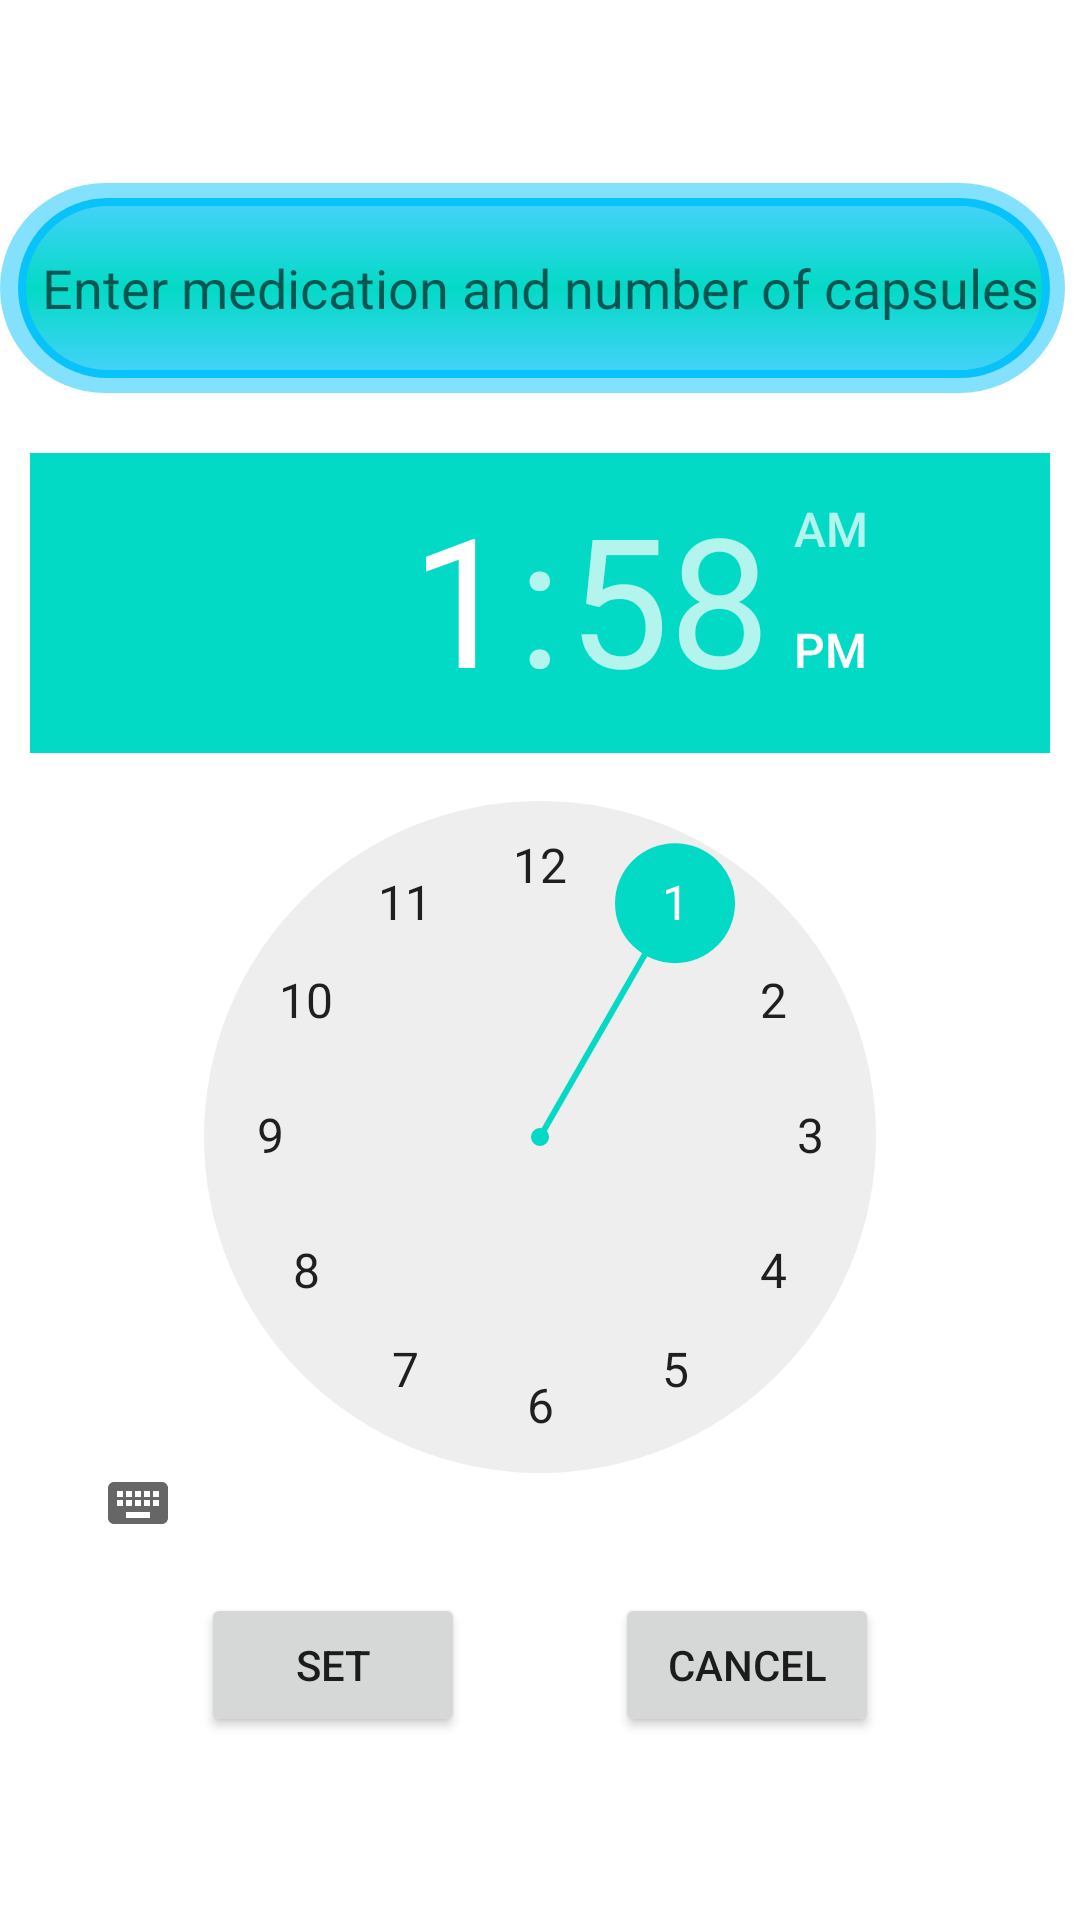

Write the Android layout XML for this screen, with the resource values it uses.
<!-- AndroidManifest.xml: application theme Theme.FinalYear1 -->
<!-- res/layout/medication_reminder.xml -->
<?xml version="1.0" encoding="utf-8"?>
<LinearLayout
    xmlns:android="http://schemas.android.com/apk/res/android"
    xmlns:tools="http://schemas.android.com/tools"
    xmlns:app="http://schemas.android.com/apk/res-auto"
    android:orientation="vertical"
    android:layout_width="match_parent"
    android:layout_height="match_parent"
    tools:context=".MedReminder"
    android:gravity="center">


    <EditText
        android:id="@+id/amounttext"
        android:layout_width="match_parent"
        android:layout_height="wrap_content"
        android:background="@drawable/glow"
        android:gravity="center"
        android:textColor="@color/black"
        android:hint="Enter medication and number of capsules" />

    <TimePicker
        android:layout_width="340dp"
        android:layout_height="360dp"
        android:layout_marginTop="20dp"
        android:background="@drawable/graidneta"
        android:id="@+id/timePciker"

        />
    <LinearLayout
        android:layout_width="wrap_content"
        android:layout_height="wrap_content"
        android:layout_marginTop="20dp">
        <Button
            android:id="@+id/setBtn"
            android:layout_width="wrap_content"
            android:layout_height="wrap_content"
            android:text="SET"/>

        <Space
            android:layout_width="wrap_content"
            android:layout_height="wrap_content"
            android:layout_marginLeft="50dp"
            android:backgroundTint="@color/teal_200"
            />
        <Button
            android:id="@+id/cancelBtn"
        android:layout_width="wrap_content"
        android:layout_height="wrap_content"
            android:text="CANCEL"/>



    </LinearLayout>


</LinearLayout>
<!-- resources referenced by this layout -->
<resources>
  <!-- drawable glow (drawable) -->
  <?xml version="1.0" encoding="utf-8"?>
  <selector xmlns:android="http://schemas.android.com/apk/res/android">
      <item>
          <layer-list>
              <item android:right="5dp" android:top="0dp">
                  <shape>
                      <corners android:radius="50dp" />
                      <gradient
                          android:angle="45"
                          android:startColor="#8008c3fa"
                          android:endColor="#8008c3fa"
                          android:type="linear"
                          />
                  </shape>
              </item>
              <item android:bottom="5dp" android:left="6dp" android:right="10dp" android:top="5dp">
                  <shape xmlns:android="http://schemas.android.com/apk/res/android" android:shape="rectangle" >
                      <corners
                          android:radius="50dp"
                          />
                      <gradient
                          android:angle="90"
                          android:centerX="50%"
                          android:centerColor="@color/teal_200"
                          android:startColor="#8008c3fa"
                          android:endColor="#8008c3fa"
                          android:type="linear"
                          />
                      <padding
                          android:left="0dp"
                          android:top="0dp"
                          android:right="0dp"
                          android:bottom="0dp"
                          />
                      <size
                          android:width="270dp"
                          android:height="60dp"
                          />
                      <stroke
                          android:width="2.5dp"
                          android:color="#08c3fa"
                          />
                  </shape>
              </item>
          </layer-list>
      </item>
  
  </selector>
  <style name="Theme.FinalYear1" parent="Theme.MaterialComponents.DayNight.DarkActionBar">
          
          <item name="colorPrimary">@color/purple_500</item>
          <item name="colorPrimaryVariant">@color/purple_700</item>
          <item name="colorOnPrimary">@color/white</item>
          
          <item name="colorSecondary">@color/teal_200</item>
          <item name="colorSecondaryVariant">@color/teal_700</item>
          <item name="colorOnSecondary">@color/black</item>
          
          <item name="android:statusBarColor" tools:targetApi="l">?attr/colorPrimaryVariant</item>
          
      </style>
  <!-- not gathered from this repository: default colours our renderer supplied (Android Studio template values) -->
  <color name="purple_500">#FF6200EE</color>
  <color name="purple_700">#FF3700B3</color>
  <color name="teal_200">#FF03DAC5</color>
  <color name="teal_700">#FF018786</color>
  <color name="black">#FF000000</color>
  <color name="white">#FFFFFFFF</color>
</resources>
